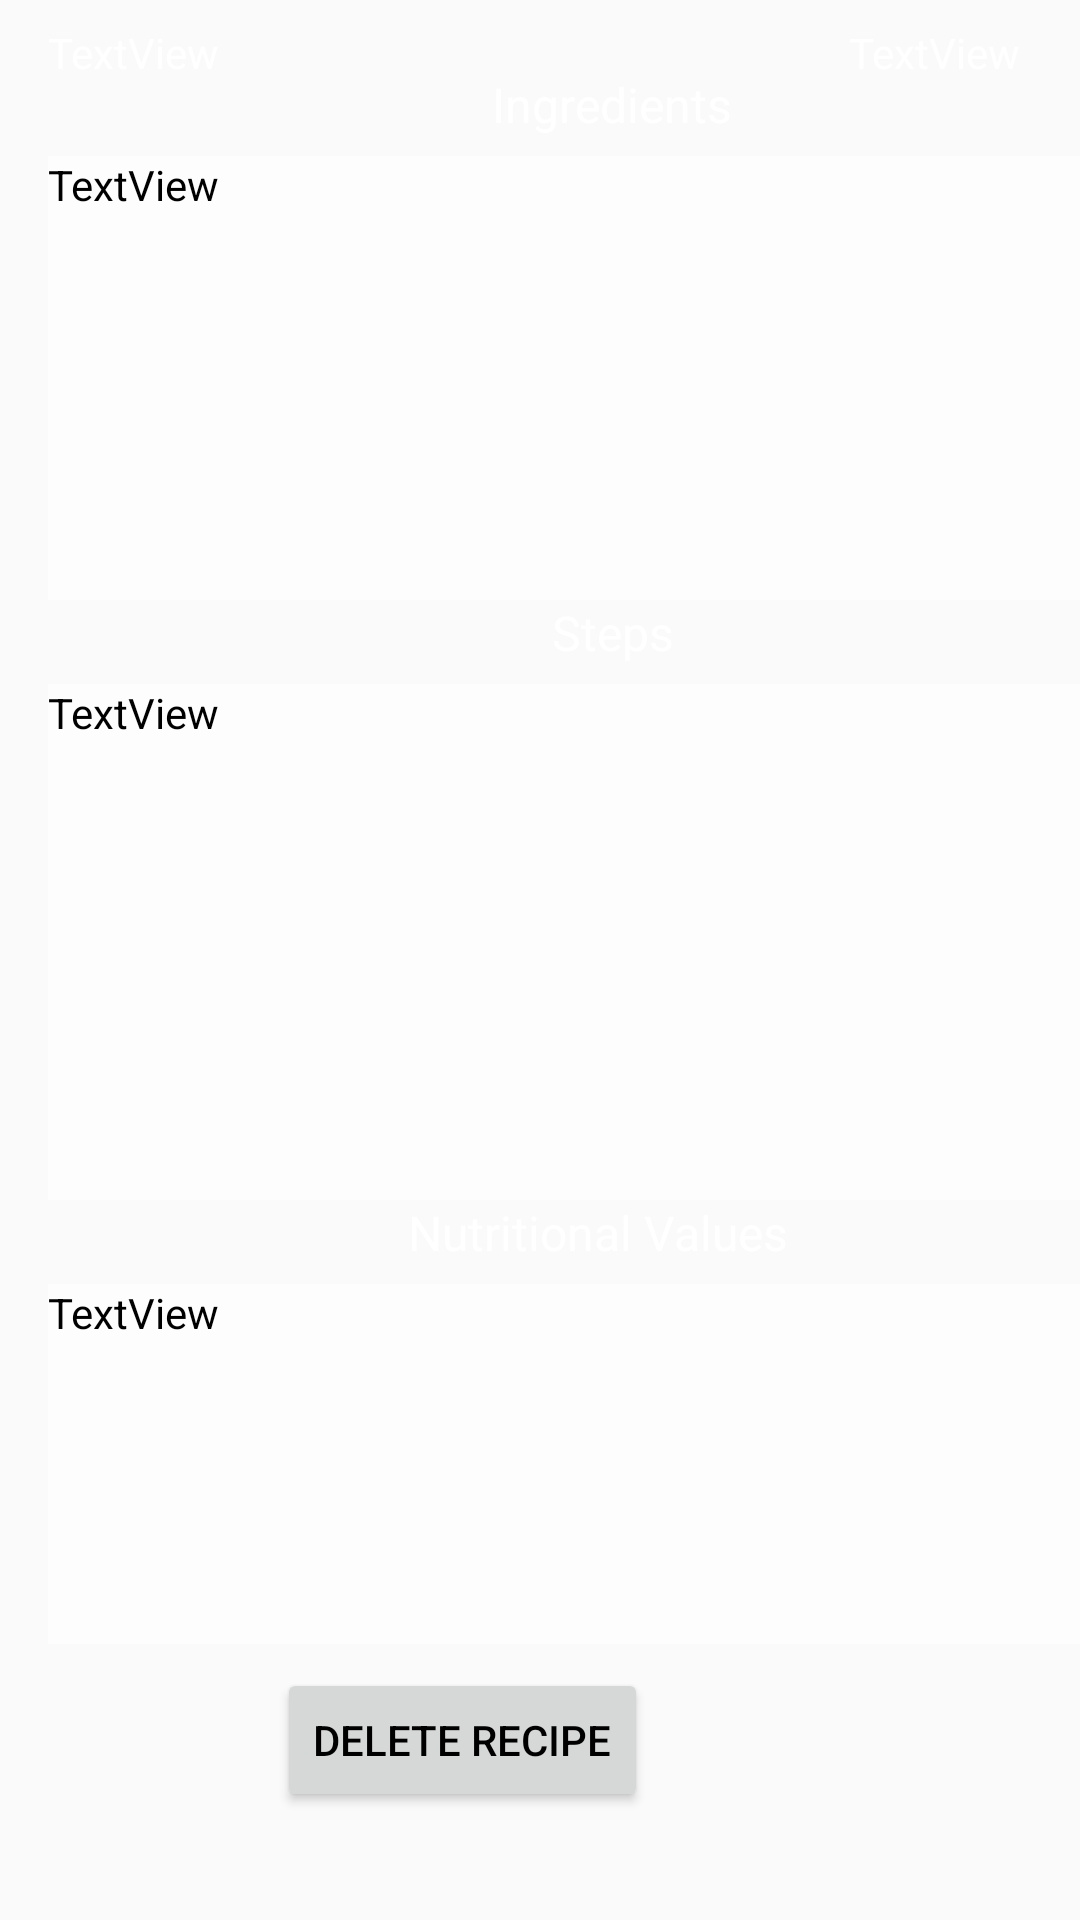

This screen was rendered from an Android layout file. Write that file and the resources it references.
<!-- AndroidManifest.xml: application theme AppTheme -->
<!-- res/layout/activity_selected_recipe.xml -->
<?xml version="1.0" encoding="utf-8"?>
<androidx.constraintlayout.widget.ConstraintLayout xmlns:android="http://schemas.android.com/apk/res/android"
    xmlns:app="http://schemas.android.com/apk/res-auto"
    xmlns:tools="http://schemas.android.com/tools"
    android:layout_width="match_parent"
    android:layout_height="match_parent"
    android:background="@drawable/foodwallpaper5"
    tools:context=".selected_recipe">

    <TextView
        android:id="@+id/recipe_content_title"
        android:layout_width="wrap_content"
        android:layout_height="wrap_content"
        android:layout_marginStart="16dp"
        android:layout_marginTop="8dp"
        android:text="TextView"
        android:textSize="14sp"
        app:layout_constraintStart_toStartOf="parent"
        app:layout_constraintTop_toTopOf="parent" />

    <TextView
        android:id="@+id/recipe_content_duration"
        android:layout_width="wrap_content"
        android:layout_height="wrap_content"
        android:layout_marginTop="8dp"
        android:layout_marginEnd="20dp"
        android:text="TextView"
        android:textSize="14sp"
        app:layout_constraintEnd_toEndOf="parent"
        app:layout_constraintTop_toTopOf="parent" />

    <TextView
        android:id="@+id/recipe_content_ingredients"
        android:layout_width="377dp"
        android:layout_height="148dp"
        android:layout_marginStart="16dp"
        android:layout_marginTop="52dp"
        android:background="#AEFFFFFF"
        android:lines="30"
        android:maxLines="70"
        android:scrollbars="vertical"
        android:text="TextView"
        android:textAlignment="textStart"
        android:textColor="#000000"
        android:textSize="14sp"
        app:layout_constraintStart_toStartOf="parent"
        app:layout_constraintTop_toTopOf="parent" />

    <TextView
        android:id="@+id/recipe_content_steps"
        android:layout_width="374dp"
        android:layout_height="172dp"
        android:layout_marginStart="16dp"
        android:layout_marginTop="28dp"
        android:background="#AEFFFFFF"
        android:lines="30"
        android:maxLines="70"
        android:scrollbars="vertical"
        android:text="TextView"
        android:textAlignment="textStart"
        android:textColor="#000000"
        android:textSize="14sp"
        app:layout_constraintStart_toStartOf="parent"
        app:layout_constraintTop_toBottomOf="@+id/recipe_content_ingredients" />

    <TextView
        android:id="@+id/recipe_content_nv"
        android:layout_width="375dp"
        android:layout_height="120dp"
        android:layout_marginStart="16dp"
        android:layout_marginTop="28dp"
        android:background="#AEFFFFFF"
        android:lines="30"
        android:maxLines="70"
        android:scrollbars="vertical"
        android:text="TextView"
        android:textAlignment="textStart"
        android:textColor="#000000"
        android:textSize="14sp"
        app:layout_constraintStart_toStartOf="parent"
        app:layout_constraintTop_toBottomOf="@+id/recipe_content_steps" />

    <Button
        android:id="@+id/delete_recipe"
        android:layout_width="wrap_content"
        android:layout_height="wrap_content"
        android:layout_marginTop="8dp"
        android:layout_marginEnd="144dp"
        android:onClick="deleteRecipe"
        android:text="Delete Recipe"
        android:textColor="#000000"
        app:layout_constraintEnd_toEndOf="parent"
        app:layout_constraintTop_toBottomOf="@+id/recipe_content_nv" />

    <TextView
        android:id="@+id/textView"
        android:layout_width="wrap_content"
        android:layout_height="wrap_content"
        android:layout_marginStart="164dp"
        android:layout_marginTop="24dp"
        android:text="Ingredients"
        android:textSize="16sp"
        app:layout_constraintStart_toStartOf="parent"
        app:layout_constraintTop_toTopOf="parent" />

    <TextView
        android:id="@+id/textView4"
        android:layout_width="wrap_content"
        android:layout_height="wrap_content"
        android:layout_marginStart="184dp"
        android:text="Steps"
        android:textSize="16sp"
        app:layout_constraintStart_toStartOf="parent"
        app:layout_constraintTop_toBottomOf="@+id/recipe_content_ingredients" />

    <TextView
        android:id="@+id/textView5"
        android:layout_width="wrap_content"
        android:layout_height="wrap_content"
        android:layout_marginStart="136dp"
        android:text="Nutritional Values"
        android:textSize="16sp"
        app:layout_constraintStart_toStartOf="parent"
        app:layout_constraintTop_toBottomOf="@+id/recipe_content_steps" />
</androidx.constraintlayout.widget.ConstraintLayout>
<!-- resources referenced by this layout -->
<resources>
  <style name="AppTheme" parent="Theme.AppCompat.Light.DarkActionBar">
          
          <item name="colorPrimary">@color/colorPrimary</item>
          <item name="colorPrimaryDark">@color/colorPrimaryDark</item>
          <item name="colorAccent">@color/colorAccent</item>
          <item name="android:textColor">#FFFFFF</item>
  
      </style>
  <!-- not gathered from this repository: default colours our renderer supplied (Android Studio template values) -->
  <color name="colorPrimary">#FF6200EE</color>
  <color name="colorPrimaryDark">#FF3700B3</color>
  <color name="colorAccent">#FF03DAC5</color>
</resources>
